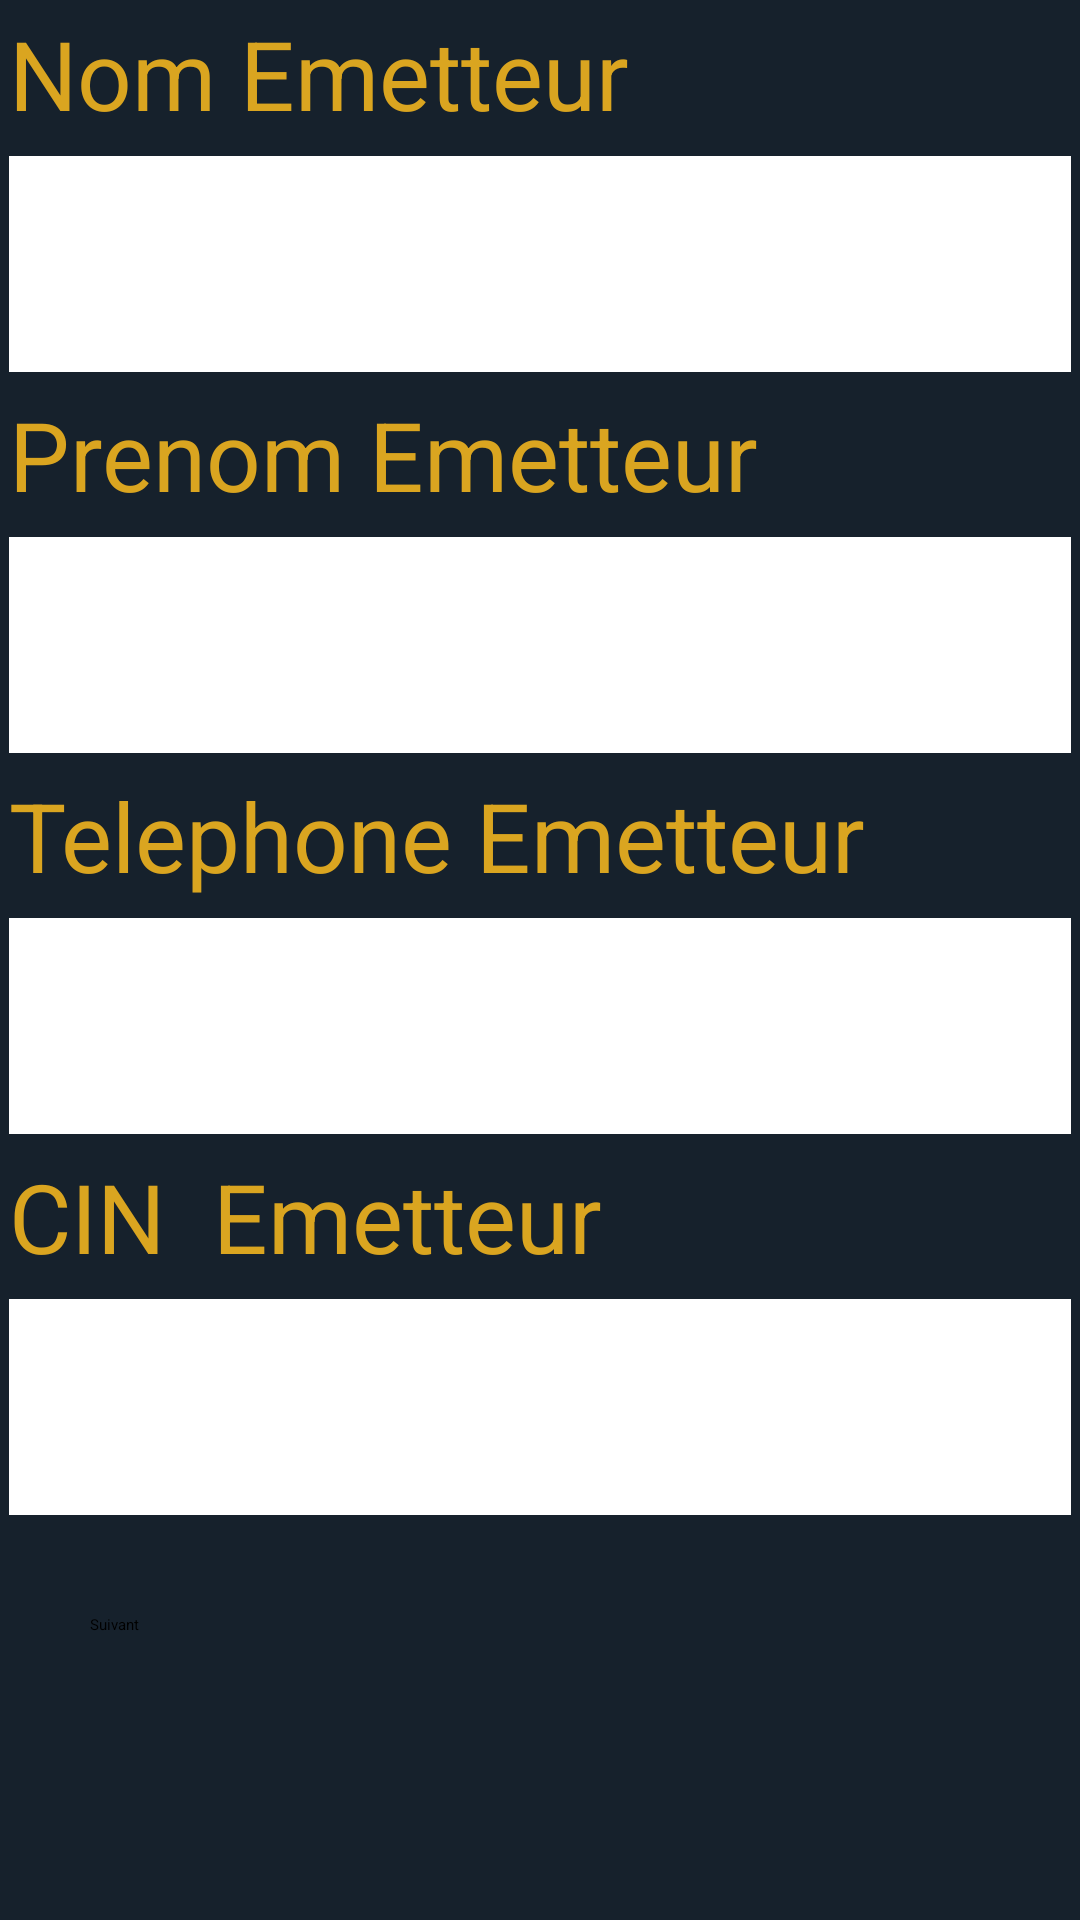

Layout XML and referenced resources for this Android screen:
<!-- AndroidManifest.xml: application theme Theme.MyApplication -->
<!-- res/layout/activity_emetteur.xml -->
<?xml version="1.0" encoding="utf-8"?>
<LinearLayout xmlns:android="http://schemas.android.com/apk/res/android"
    xmlns:app="http://schemas.android.com/apk/res-auto"
    xmlns:tools="http://schemas.android.com/tools"
    android:layout_width="match_parent"
    android:layout_height="match_parent"
    android:background="@color/backgroud"
    android:orientation="vertical"
    tools:context=".EmetteurActivity">

    <TextView
        android:id="@+id/textView5"
        android:layout_width="wrap_content"
        android:layout_height="wrap_content"
        android:text="Nom Emetteur"
        android:textColor="@color/gold"
        android:textSize="32dp"
        android:layout_margin="3dp"
       />

    <EditText
        android:id="@+id/nom"
        android:layout_width="match_parent"
        android:layout_height="72dp"
        android:ems="10"
        android:inputType="textPersonName"
        android:layout_margin="3dp"
        android:background="@color/white"/>

    <TextView
        android:id="@+id/textView"
        android:layout_width="wrap_content"
        android:layout_height="wrap_content"
        android:text="Prenom Emetteur"
        android:textColor="@color/gold"
        android:textSize="32dp"
        android:layout_margin="3dp"
        />

    <EditText
        android:id="@+id/prenom"
        android:layout_width="match_parent"
        android:layout_height="72dp"
        android:ems="10"
        android:inputType="textPersonName"
        android:layout_margin="3dp"
        android:background="@color/white"/>

    <TextView
        android:id="@+id/textView1"
        android:layout_width="wrap_content"
        android:layout_height="wrap_content"
        android:text="Telephone Emetteur"
        android:textColor="@color/gold"
        android:textSize="32dp"
        android:layout_margin="3dp"
        />
    <EditText
        android:id="@+id/telephone"
        android:layout_width="match_parent"
        android:layout_height="72dp"
        android:ems="10"
        android:inputType="textPersonName"
        android:layout_margin="3dp"
        android:background="@color/white"/>
    <TextView
        android:id="@+id/text"
        android:layout_width="wrap_content"
        android:layout_height="wrap_content"
        android:text="CIN  Emetteur"
        android:textColor="@color/gold"
        android:textSize="32dp"
        android:layout_margin="3dp"
        />
    <EditText
        android:id="@+id/cin"
        android:layout_width="match_parent"
        android:layout_height="72dp"
        android:ems="10"
        android:inputType="textPersonName"
        android:layout_margin="3dp"
        android:background="@color/white"/>

    <Button
        android:id="@+id/suivant1"
        android:layout_width="match_parent"
        android:layout_height="wrap_content"
        android:layout_margin="20dp"
        android:padding="10dp"
        android:text="@string/suivant" />
</LinearLayout>
<!-- resources referenced by this layout -->
<resources>
  <color name="backgroud">#16212C</color>
  <color name="gold">#DAA520</color>
  <color name="white">#FFFFFFFF</color>
  <string name="suivant">Suivant</string>
  <style name="Theme.MyApplication" parent="Theme.MaterialComponents.DayNight.DarkActionBar">
          
          <item name="colorPrimary">@color/purple_200</item>
          <item name="colorPrimaryVariant">@color/purple_700</item>
          <item name="colorOnPrimary">@color/black</item>
          
          <item name="colorSecondary">@color/teal_200</item>
          <item name="colorSecondaryVariant">@color/teal_200</item>
          <item name="colorOnSecondary">@color/black</item>
  
          
          <item name="android:statusBarColor" tools:targetApi="l">?attr/colorPrimaryVariant</item>
          
      </style>
  <color name="purple_200">#DAA520</color>
  <color name="purple_700">#DAA520</color>
  <color name="black">#FF000000</color>
  <color name="teal_200">#DAA520</color>
</resources>
